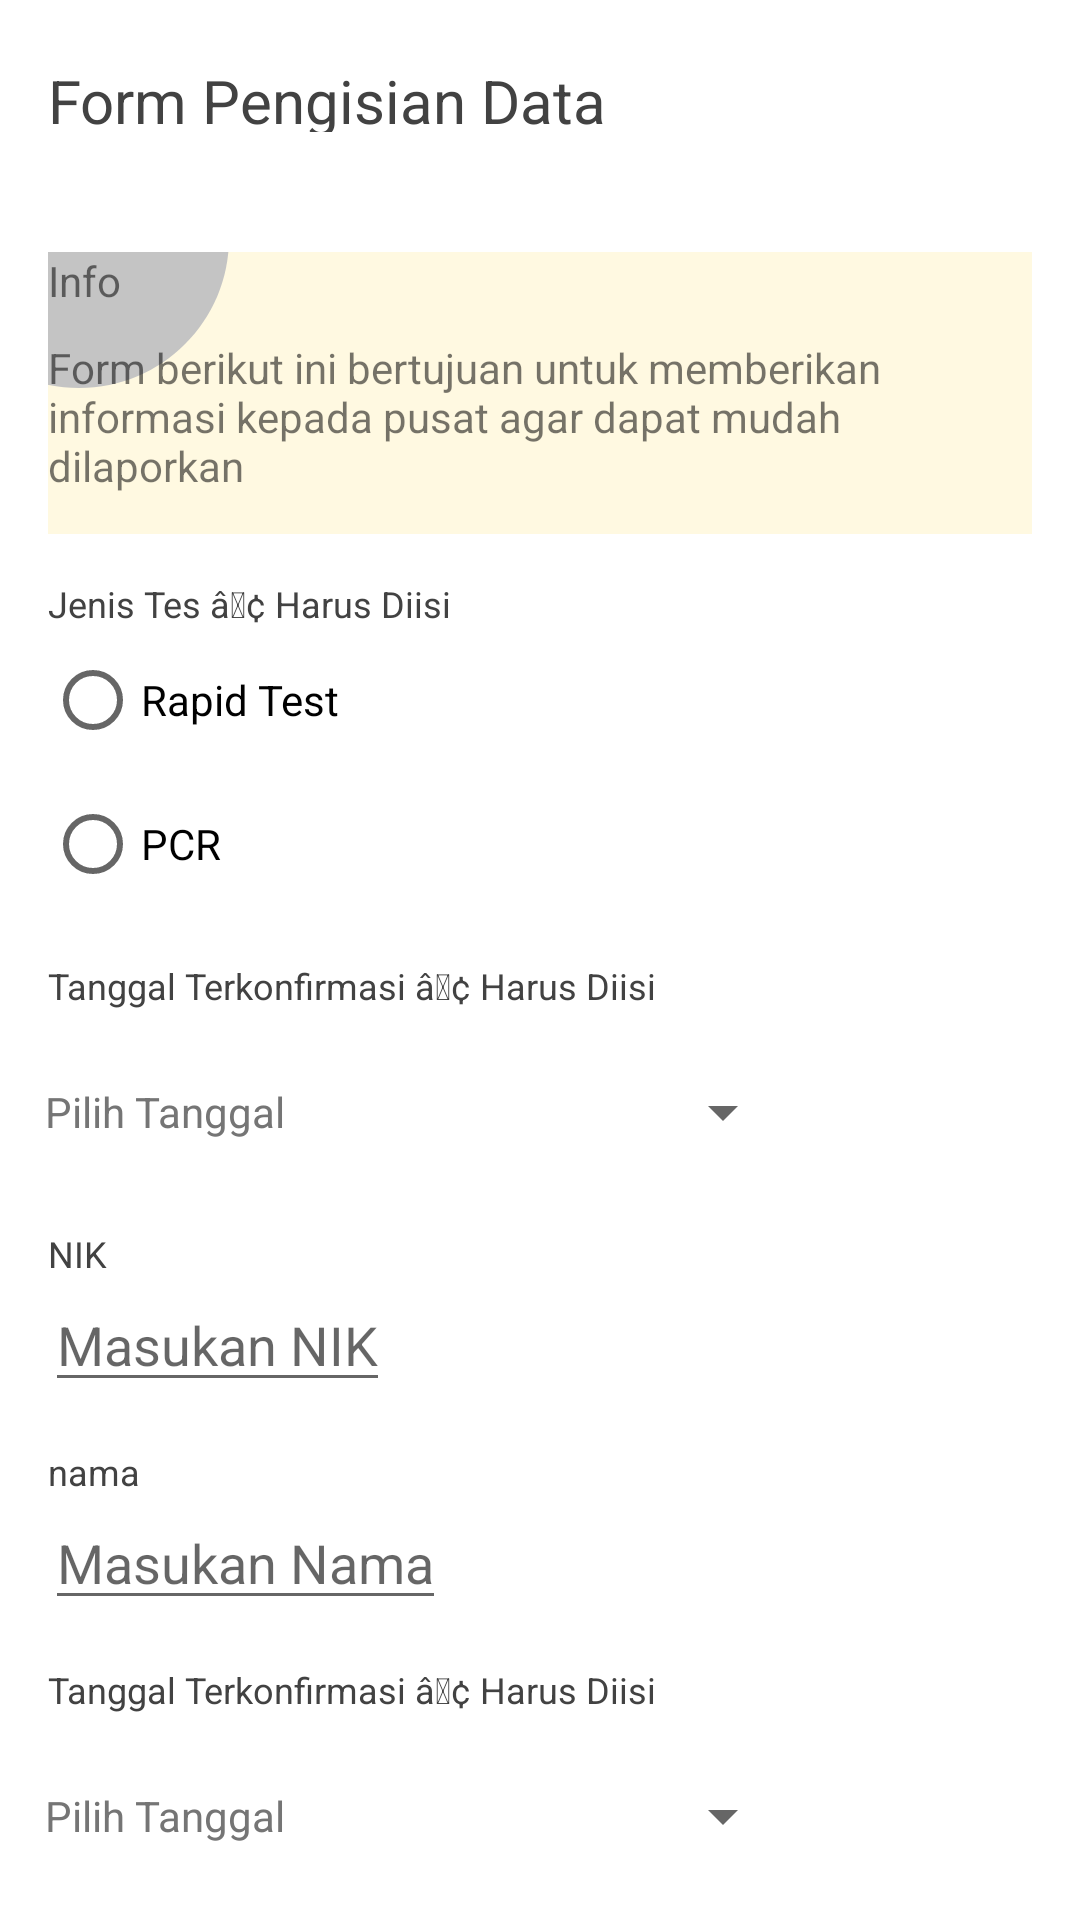

Layout XML and referenced resources for this Android screen:
<!-- AndroidManifest.xml: application theme Theme.UTSPraktik -->
<!-- res/layout/activity_formdata.xml -->
<?xml version="1.0" encoding="utf-8"?>
<androidx.core.widget.NestedScrollView xmlns:android="http://schemas.android.com/apk/res/android"
    xmlns:app="http://schemas.android.com/apk/res-auto"
    xmlns:tools="http://schemas.android.com/tools"
    android:layout_width="match_parent"
    android:layout_height="match_parent"
    android:background="@color/white"
    android:fillViewport="true"
    tools:context=".MainActivity"
    tools:ignore="SpeakableTextPresentCheck">
    <LinearLayout xmlns:android="http://schemas.android.com/apk/res/android"
        xmlns:app="http://schemas.android.com/apk/res-auto"
        xmlns:tools="http://schemas.android.com/tools"
        android:layout_width="match_parent"
        android:layout_height="match_parent"
        android:orientation="vertical"
        tools:context=".MainActivity">


        <TextView
            android:id="@+id/form_pengis"
            android:layout_width="188dp"
            android:layout_height="24dp"
            android:layout_alignParentLeft="true"
            android:layout_marginLeft="16dp"
            android:layout_alignParentTop="true"
            android:layout_marginTop="20dp"
            android:text="@string/form_pengis"
            android:textAppearance="@style/form_pengis"
            android:fontFeatureSettings="pnum, lnum"
            android:gravity="top"
            />
        <RelativeLayout
            android:id="@+id/rectangle_5"
            android:layout_width="328dp"
            android:layout_height="94dp"
            android:layout_alignParentLeft="true"
            android:layout_marginLeft="16dp"
            android:layout_alignParentTop="true"
            android:layout_marginTop="40dp"
            android:background="@color/yellow1"
            >

            <View
                android:id="@+id/ellipse_76"
                android:layout_width="100dp"
                android:layout_height="100dp"
                android:layout_alignParentLeft="true"
                android:layout_alignParentTop="true"
                android:layout_marginLeft="-40dp"
                android:layout_marginTop="-55dp"
                android:background="@drawable/bullat" />
            <TextView
                android:id="@+id/txtinf"
                android:layout_width="wrap_content"
                android:layout_height="wrap_content"
                android:text="Info"
                />

            <TextView
                android:layout_width="wrap_content"
                android:layout_height="wrap_content"
                android:layout_below="@+id/txtinf"
                android:layout_marginTop="10dp"
                android:text="@string/form_beriku" />
        </RelativeLayout>
        <TextView
            android:id="@+id/jenis_tes_h"
            android:layout_width="wrap_content"
            android:layout_height="wrap_content"
            android:layout_marginLeft="16dp"
            android:layout_marginRight="16dp"
            android:layout_marginTop="15dp"
            android:text="@string/jenis_tes_h"
            android:textAppearance="@style/jenis_tes_h"
            android:gravity="top"
            />
        <RadioGroup
            android:layout_width="wrap_content"
            android:layout_height="wrap_content"
            android:layout_marginLeft="15dp"
            >
            <RadioButton
                android:id="@+id/radiorapid"
                android:layout_width="wrap_content"
                android:layout_height="wrap_content"
                android:text="Rapid Test"
                />
            <RadioButton
                android:id="@+id/radiopcr"
                android:layout_width="wrap_content"
                android:layout_height="wrap_content"
                android:text="PCR"
                />
        </RadioGroup>
        <TextView
            android:id="@+id/tanggal_ter"
            android:layout_width="wrap_content"
            android:layout_height="wrap_content"
            android:layout_marginLeft="16dp"
            android:layout_marginRight="16dp"
            android:layout_marginTop="15dp"
            android:text="@string/tanggal_ter"
            android:textAppearance="@style/tanggal_ter"
            android:gravity="top"
            />
        <Button
            android:id="@+id/datePickerButton"
            android:layout_width="250dp"
            android:layout_height="wrap_content"
            android:text="Pilih Tanggal"
            android:textColor="@color/gray"
            style="?android:spinnerStyle"
            android:layout_marginLeft="15dp"
            app:layout_constraintLeft_toLeftOf="parent"
            app:layout_constraintRight_toRightOf="parent"
            app:layout_constraintTop_toBottomOf="@+id/textView"
            android:layout_marginTop="10dp"
            android:onClick="openDatePicker"/>
        <TextView
            android:id="@+id/nik"
            android:layout_width="wrap_content"
            android:layout_height="wrap_content"
            android:layout_marginLeft="16dp"
            android:layout_marginRight="16dp"
            android:layout_marginTop="15dp"
            android:text="@string/nik"
            android:textAppearance="@style/nik"
            android:gravity="top"
            />
        <EditText
            android:id="@+id/edtnik"
            android:inputType="textCapWords"
            android:layout_width="wrap_content"
            android:layout_height="wrap_content"
            android:layout_marginLeft="15dp"
            android:hint="@string/masuknik"
            android:maxLength="15"
            />
        <TextView
            android:id="@+id/nama"
            android:layout_width="wrap_content"
            android:layout_height="wrap_content"
            android:layout_marginLeft="16dp"
            android:layout_marginRight="16dp"
            android:layout_marginTop="15dp"
            android:text="nama"
            android:textAppearance="@style/nama"
            android:gravity="top"
            />
        <EditText
            android:id="@+id/edtbiodata"
            android:inputType="textCapWords"
            android:layout_width="wrap_content"
            android:layout_height="wrap_content"
            android:layout_marginLeft="15dp"
            android:hint="@string/nama"
            android:maxLength="15"
            />
        <TextView
            android:id="@+id/tanggal_lah"
            android:layout_width="wrap_content"
            android:layout_height="wrap_content"
            android:layout_marginLeft="16dp"
            android:layout_marginRight="16dp"
            android:layout_marginTop="15dp"
            android:text="@string/tanggal_ter"
            android:textAppearance="@style/tanggal_ter"
            android:gravity="top"
            />
        <Button
            android:id="@+id/datePickerButton1"
            android:layout_width="250dp"
            android:layout_height="wrap_content"
            android:text="Pilih Tanggal"
            android:textColor="@color/gray"
            style="?android:spinnerStyle"
            android:layout_marginLeft="15dp"
            app:layout_constraintLeft_toLeftOf="parent"
            app:layout_constraintRight_toRightOf="parent"
            app:layout_constraintTop_toBottomOf="@+id/textView"
            android:layout_marginTop="10dp"
            android:onClick="openDatePicker"/>

        <TextView
            android:id="@+id/jenis_tes_h2"
            android:layout_width="wrap_content"
            android:layout_height="wrap_content"
            android:layout_marginLeft="16dp"
            android:layout_marginRight="16dp"
            android:layout_marginTop="15dp"
            android:text="@string/jenis_tes_h2"
            android:textAppearance="@style/jenis_tes_h"
            android:gravity="top"
            />
        <RadioGroup
            android:layout_width="wrap_content"
            android:layout_height="wrap_content"
            android:layout_marginLeft="15dp"
            >
            <RadioButton
                android:id="@+id/radiolaki"
                android:layout_width="wrap_content"
                android:layout_height="wrap_content"
                android:text="Laki-Laki"
                />
            <RadioButton
                android:id="@+id/radioperem"
                android:layout_width="wrap_content"
                android:layout_height="wrap_content"
                android:text="Perempuan"
                />
        </RadioGroup>
        <TextView
            android:id="@+id/jenis_tes_h3"
            android:layout_width="wrap_content"
            android:layout_height="wrap_content"
            android:layout_marginLeft="16dp"
            android:layout_marginRight="16dp"
            android:layout_marginTop="15dp"
            android:text="@string/jenis_tes_h3"
            android:textAppearance="@style/jenis_tes_h"
            android:gravity="top"
            />
        <RadioGroup
            android:layout_width="wrap_content"
            android:layout_height="wrap_content"
            android:layout_marginLeft="15dp"
            >
            <RadioButton
                android:id="@+id/radioor"
                android:layout_width="wrap_content"
                android:layout_height="wrap_content"
                android:text="Orang Tua"
                />
            <RadioButton
                android:id="@+id/radiosu"
                android:layout_width="wrap_content"
                android:layout_height="wrap_content"
                android:text="Suami/Istri"
                />
            <RadioButton
                android:id="@+id/radioan"
                android:layout_width="wrap_content"
                android:layout_height="wrap_content"
                android:text="Anak"
                />
            <RadioButton
                android:id="@+id/radioker"
                android:layout_width="wrap_content"
                android:layout_height="wrap_content"
                android:text="Kerabat Lainya"
                />
        </RadioGroup>
        <CheckBox
            android:layout_width="wrap_content"
            android:layout_height="wrap_content"
            android:text="@string/dengan_ini_"/>
        <TextView
            android:id="@+id/selanjutnya"
            android:layout_width="match_parent"
            android:layout_height="wrap_content"
            android:text="selanjutnya"
            android:textColor="@color/white"
            android:gravity="center"
            android:textSize="25dp"
            android:background="@drawable/kotak_putih"
            />
    </LinearLayout>
</androidx.core.widget.NestedScrollView>
<!-- resources referenced by this layout -->
<resources>
  <color name="gray">#757575</color>
  <color name="white">#FFFFFFFF</color>
  <color name="yellow1">#FFF9E1</color>
  <!-- drawable bullat (drawable) -->
  <?xml version="1.0" encoding="utf-8"?>
  <vector
      xmlns:android="http://schemas.android.com/apk/res/android"
      xmlns:aapt="http://schemas.android.com/aapt"
      android:width="100dp"
      android:height="100dp"
      android:viewportWidth="100"
      android:viewportHeight="100"
      >
  
      <group>
  
          <clip-path
              android:pathData="M100 50C100 77.6142 77.6142 100 50 100C22.3858 100 0 77.6142 0 50C0 22.3858 22.3858 0 50 0C77.6142 0 100 22.3858 100 50Z"
              />
  
          <path
              android:pathData="M0 0V100H100V0"
              android:fillColor="#C4C4C4"
              />
      </group>
  </vector>
  <!-- drawable kotak_putih (drawable) -->
  <?xml version="1.0" encoding="utf-8"?>
  <shape xmlns:android="http://schemas.android.com/apk/res/android">
          <corners
              android:radius="10dp"
              />
          <solid
              android:color="@color/green"
              />
  </shape>
  <string name="dengan_ini_">Dengan ini saya menyetujui bahwa data yang saya isikan adalah benar</string>
  <string name="form_beriku">Form berikut ini bertujuan untuk memberikan informasi kepada pusat agar dapat mudah dilaporkan</string>
  <string name="form_pengis">Form Pengisian Data</string>
  <string name="jenis_tes_h">Jenis Tes \u00E2\u0080\u00A2 Harus Diisi</string>
  <string name="jenis_tes_h2">Jenis Kelamin \u00E2\u0080\u00A2 Harus Diisi</string>
  <string name="jenis_tes_h3">Jenis Kelamin \u00E2\u0080\u00A2 Harus Diisi</string>
  <string name="masuknik">Masukan NIK</string>
  <string name="nama">Masukan Nama</string>
  <string name="nik">NIK</string>
  <string name="tanggal_ter">Tanggal Terkonfirmasi \u00E2\u0080\u00A2 Harus Diisi</string>
  <style name="form_pengis">
          <item name="android:textSize">20sp
          </item>
          <item name="android:textColor">#424242
          </item>
  
      </style>
  <style name="jenis_tes_h">
          <item name="android:textSize">
              12sp
          </item>
          <item name="android:textColor">
              #424242
          </item>
      </style>
  <style name="nama">
  
  <item name="android:textSize">
      12sp
  </item>
  
  <item name="android:textColor">
      #424242
  </item>
  
  </style>
  <style name="nik">
  
          <item name="android:textSize">
              12sp
          </item>
  
          <item name="android:textColor">
              #424242
          </item>
  
      </style>
  <style name="tanggal_ter">
  
          <item name="android:textSize">
              12sp
          </item>
  
          <item name="android:textColor">
              #424242
          </item>
  
      </style>
  <style name="Theme.UTSPraktik" parent="Theme.MaterialComponents.DayNight.DarkActionBar">
          
          <item name="colorPrimary">@color/purple_500</item>
          <item name="colorPrimaryVariant">@color/purple_700</item>
          <item name="colorOnPrimary">@color/white</item>
          
          <item name="colorSecondary">@color/teal_200</item>
          <item name="colorSecondaryVariant">@color/teal_700</item>
          <item name="colorOnSecondary">@color/black</item>
          
          <item name="android:statusBarColor" tools:targetApi="l">?attr/colorPrimaryVariant</item>
          
      </style>
  <color name="green">#16A75C</color>
  <color name="purple_500">#FF6200EE</color>
  <color name="purple_700">#FF3700B3</color>
  <color name="teal_200">#FF03DAC5</color>
  <color name="teal_700">#FF018786</color>
  <color name="black">#FF000000</color>
</resources>
